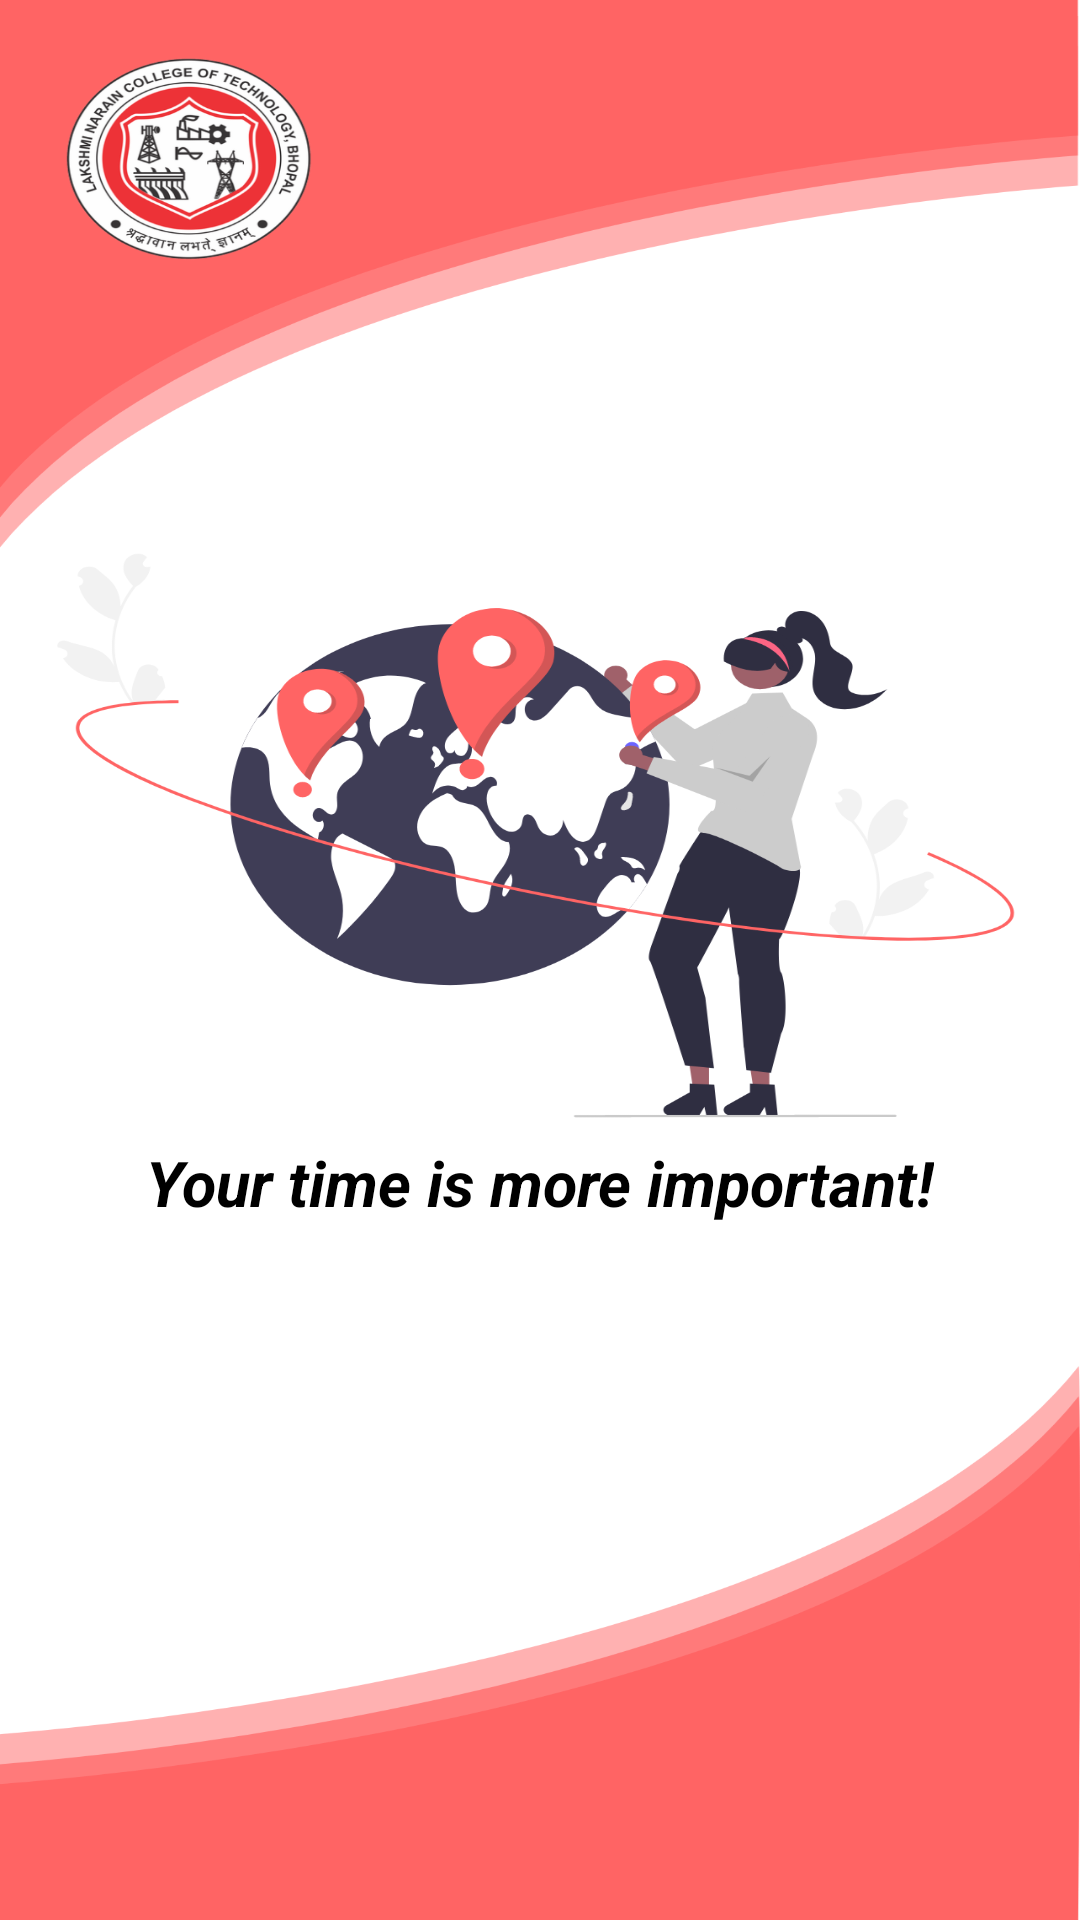

Layout XML and referenced resources for this Android screen:
<!-- AndroidManifest.xml: application theme Theme.CollageBus -->
<!-- res/layout/splash_screen.xml -->
<?xml version="1.0" encoding="utf-8"?>
<androidx.constraintlayout.widget.ConstraintLayout xmlns:android="http://schemas.android.com/apk/res/android"
    xmlns:app="http://schemas.android.com/apk/res-auto"
    xmlns:tools="http://schemas.android.com/tools"
    android:layout_width="match_parent"
    android:layout_height="match_parent"
    android:background="@drawable/splash_screen"
    tools:context=".SplashScreen">

    <TextView
        android:layout_width="wrap_content"
        android:layout_height="wrap_content"
        android:text="Your time is more important!"
        android:textColor="@color/black"
        android:textSize="21sp"
        android:textStyle="bold|italic"
        app:layout_constraintBottom_toBottomOf="parent"
        app:layout_constraintEnd_toEndOf="parent"
        app:layout_constraintStart_toStartOf="parent"
        app:layout_constraintTop_toTopOf="parent"
        app:layout_constraintVertical_bias="0.621" />

</androidx.constraintlayout.widget.ConstraintLayout>
<!-- resources referenced by this layout -->
<resources>
  <color name="black">#FF000000</color>
  <!-- drawable splash_screen: png bitmap (drawable-mdpi, 65138 bytes) -->
  <style name="Theme.CollageBus" parent="Theme.MaterialComponents.Light.NoActionBar">
          
          <item name="colorPrimary">@color/PrimaryRed</item>
          <item name="colorPrimaryVariant">@color/SeconaryRed</item>
          <item name="colorOnPrimary">@color/white</item>
          <item name="android:titleTextStyle">@style/myTheme.ActionBar.Text</item>
          
          <item name="colorSecondary">@color/PrimaryRed</item>
          <item name="colorSecondaryVariant">@color/SeconaryRed</item>
          <item name="colorOnSecondary">@color/black</item>
          
          <item name="android:statusBarColor" tools:targetApi="l">?attr/colorPrimaryVariant</item>
          
      </style>
  <color name="PrimaryRed">#FF7979</color>
  <color name="SeconaryRed">#FF6464</color>
  <color name="white">#FFFFFFFF</color>
  <style name="myTheme.ActionBar.Text" parent="@android:style/TextAppearance">
          <item name="android:textColor">@color/white</item>
      </style>
</resources>
